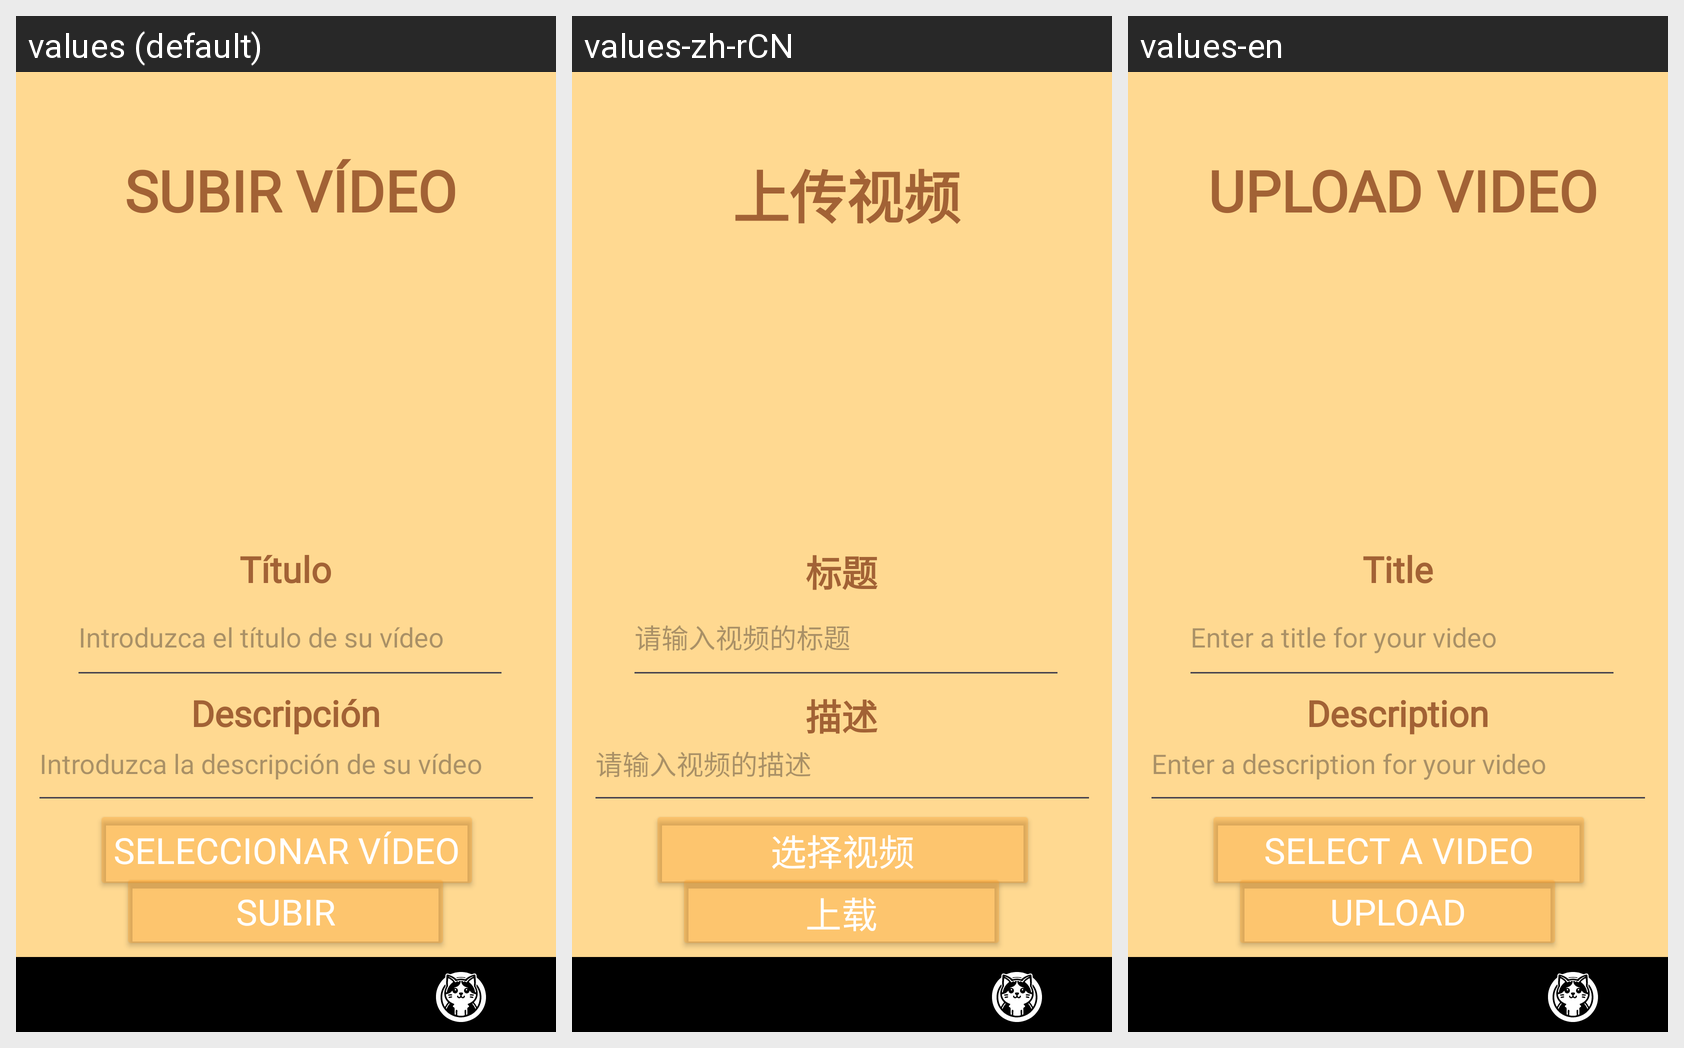

This grid shows one Android layout under several languages. Give, for every string resource on the screen, its name, the default text and each shown locale's text.
Android screen res/layout/activity_upload_file.xml rendered under 3 locales, left to right: values (default), values-zh-rCN, values-en. Device: Nexus 5 (rendered at 1080×1920; each locale shown at half size, 540×960, under a caption strip naming it); theme Theme.MeowiesProject.
Strings drawn on this screen, with the default value and each locale's value (text and hints the layout hard-codes, and strings that could not be matched under every locale, appear in the picture but are not listed):

subirArchivo
  values: SUBIR VÍDEO
  values-zh-rCN: 上传视频
  values-en: UPLOAD VIDEO

tituloVideo
  values: Título
  values-zh-rCN: 标题
  values-en: Title

descripcionVideo
  values: Descripción
  values-zh-rCN: 描述
  values-en: Description

seleccionarBoton
  values: Seleccionar vídeo
  values-zh-rCN: 选择视频
  values-en: Select a video

botonSubir
  values: Subir
  values-zh-rCN: 上载
  values-en: Upload

tituloHint
  values: Introduzca el título de su vídeo
  values-zh-rCN: 请输入视频的标题
  values-en: Enter a title for your video 

descripcionHint
  values: Introduzca la descripción de su vídeo
  values-zh-rCN: 请输入视频的描述
  values-en: Enter a description for your video
